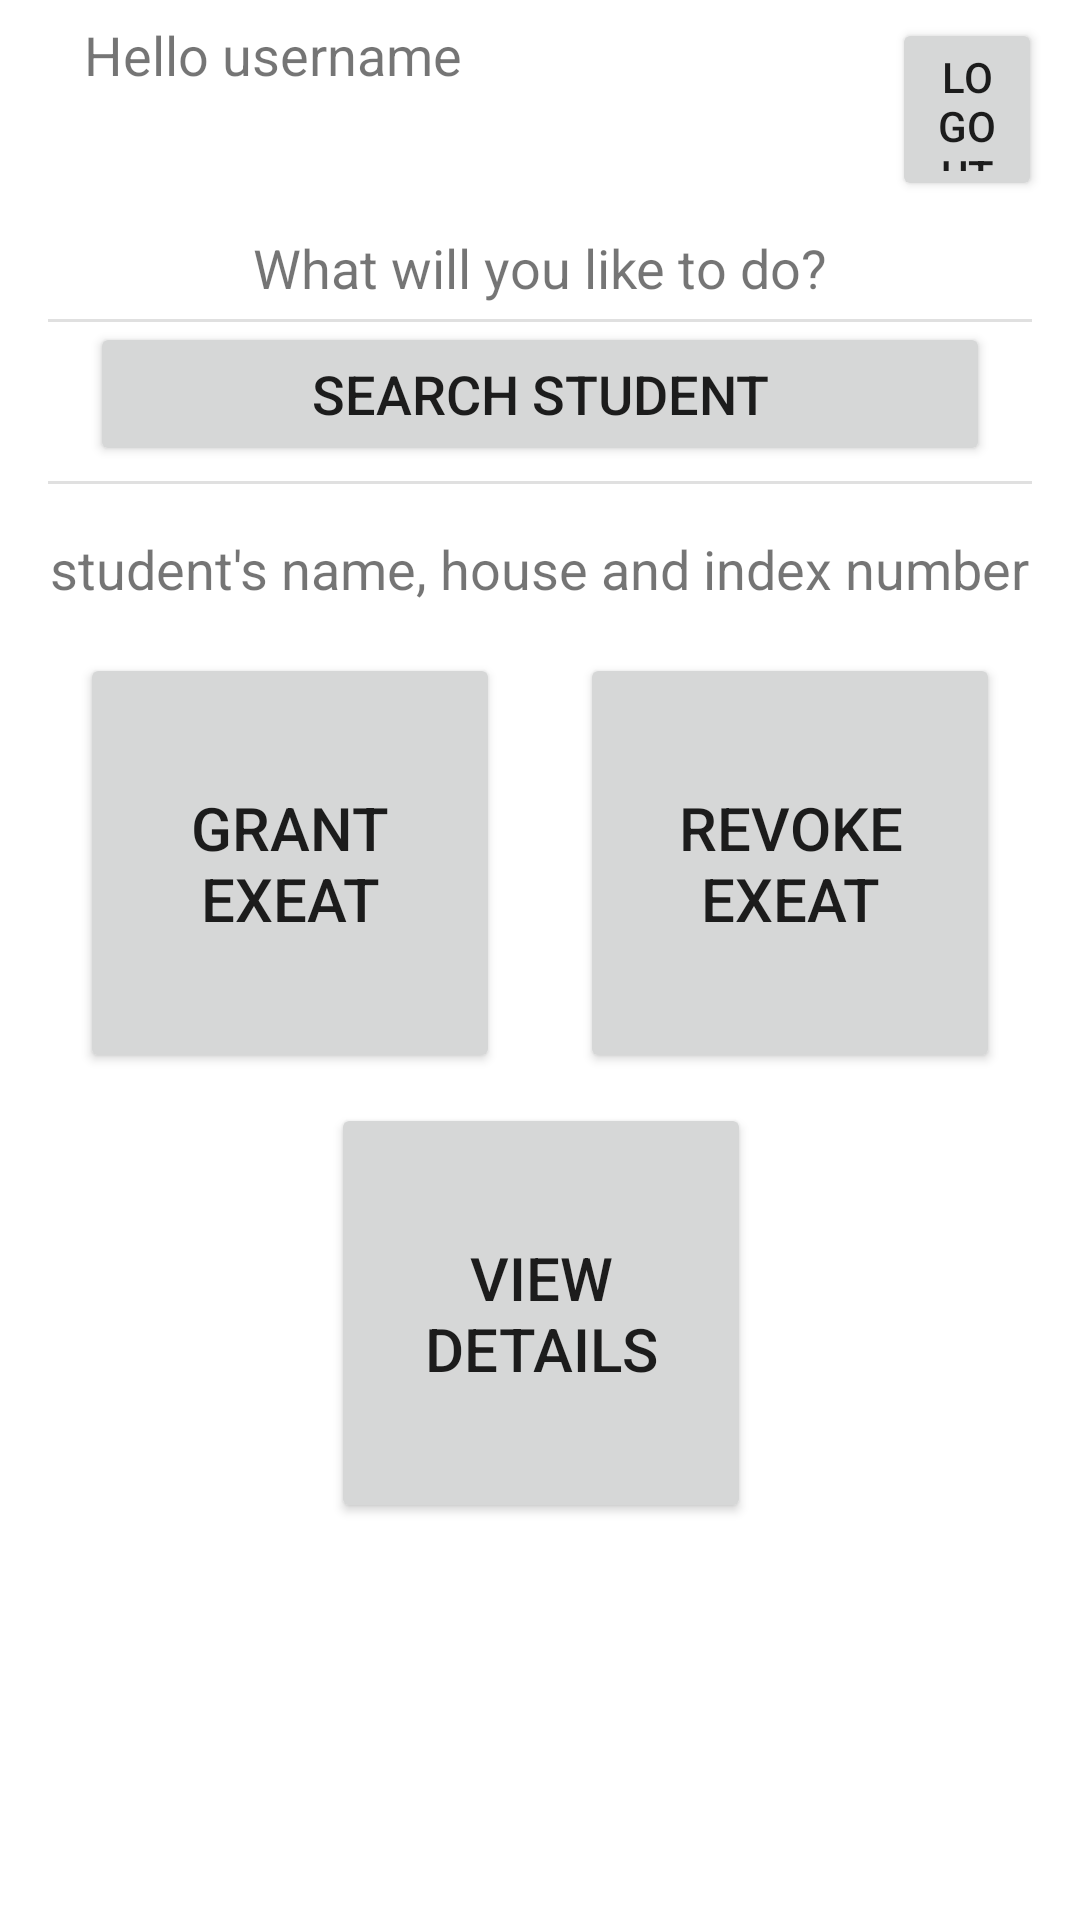

Layout XML and referenced resources for this Android screen:
<!-- AndroidManifest.xml: application theme Theme.SchoolExeat -->
<!-- res/layout/activity_main.xml -->
<?xml version="1.0" encoding="utf-8"?>
<androidx.constraintlayout.widget.ConstraintLayout xmlns:android="http://schemas.android.com/apk/res/android"
    xmlns:app="http://schemas.android.com/apk/res-auto"
    xmlns:tools="http://schemas.android.com/tools"
    android:layout_width="match_parent"
    android:layout_height="match_parent"
    tools:context=".MainActivity">

    <TextView
        android:id="@+id/tvStudentDetails"
        android:layout_width="wrap_content"
        android:layout_height="wrap_content"
        android:layout_marginTop="16dp"
        android:text="@string/student_details_tv"
        android:textSize="18sp"
        app:layout_constraintEnd_toEndOf="parent"
        app:layout_constraintHorizontal_bias="0.498"
        app:layout_constraintStart_toStartOf="parent"
        app:layout_constraintTop_toBottomOf="@+id/divider2" />

    <Button
        android:id="@+id/btnSearch"
        android:layout_width="300dp"
        android:layout_height="wrap_content"
        android:text="@string/search_student_tv"
        android:textSize="18sp"
        app:layout_constraintEnd_toEndOf="parent"
        app:layout_constraintStart_toStartOf="parent"
        app:layout_constraintTop_toBottomOf="@+id/divider" />

    <Button
        android:id="@+id/btnRevokeExeat"
        android:layout_width="140dp"
        android:layout_height="140dp"
        android:text="@string/revoke_exeat_btn"
        android:textSize="20sp"
        app:icon="@drawable/ic_action_revoke"
        app:iconGravity="top"
        app:iconSize="50dp"
        app:layout_constraintEnd_toEndOf="parent"
        app:layout_constraintHorizontal_bias="0.5"
        app:layout_constraintStart_toEndOf="@+id/btnGrantExeat"
        app:layout_constraintTop_toTopOf="@+id/btnGrantExeat" />

    <Button
        android:id="@+id/btnGrantExeat"
        android:layout_width="140dp"
        android:layout_height="140dp"
        android:layout_marginTop="16dp"
        android:text="@string/grant_exeat_btn"
        android:textSize="20sp"
        app:icon="@drawable/ic_action_exeat"
        app:iconGravity="top"
        app:iconSize="50dp"
        app:layout_constraintEnd_toStartOf="@+id/btnRevokeExeat"
        app:layout_constraintHorizontal_bias="0.5"
        app:layout_constraintStart_toStartOf="parent"
        app:layout_constraintTop_toBottomOf="@+id/tvStudentDetails" />

    <Button
        android:id="@+id/btnViewDetails"
        android:layout_width="140dp"
        android:layout_height="140dp"
        android:layout_marginTop="6dp"
        android:text="@string/view_details_btn"
        android:textSize="20sp"
        app:icon="@drawable/ic_action_view"
        app:iconGravity="top"
        app:iconSize="50dp"
        app:layout_constraintBottom_toBottomOf="parent"
        app:layout_constraintEnd_toEndOf="parent"
        app:layout_constraintHorizontal_bias="0.501"
        app:layout_constraintStart_toStartOf="parent"
        app:layout_constraintTop_toBottomOf="@+id/btnGrantExeat"
        app:layout_constraintVertical_bias="0.029" />

    <TextView
        android:id="@+id/tvMessage"
        android:layout_width="wrap_content"
        android:layout_height="wrap_content"
        android:layout_marginTop="10dp"
        android:text="@string/action_tv"
        android:textSize="18sp"
        app:layout_constraintEnd_toEndOf="parent"
        app:layout_constraintStart_toStartOf="parent"
        app:layout_constraintTop_toBottomOf="@+id/btnLogout" />

    <TextView
        android:id="@+id/tvUsername"
        android:layout_width="wrap_content"
        android:layout_height="wrap_content"
        android:layout_marginStart="28dp"
        android:layout_marginTop="6dp"
        android:text="@string/greeting_tv"
        android:textSize="18sp"
        app:layout_constraintStart_toStartOf="parent"
        app:layout_constraintTop_toTopOf="parent" />

    <Button
        android:id="@+id/btnLogout"
        android:layout_width="50dp"
        android:layout_height="61dp"
        android:text="@string/logout"
        app:cornerRadius="50dp"
        app:icon="@drawable/ic_action_logout"
        app:layout_constraintEnd_toEndOf="parent"
        app:layout_constraintHorizontal_bias="0.919"
        app:layout_constraintStart_toEndOf="@+id/tvUsername"
        app:layout_constraintTop_toTopOf="@+id/tvUsername" />

    <View
        android:id="@+id/divider"
        android:layout_width="match_parent"
        android:layout_height="1dp"
        android:layout_marginStart="16dp"
        android:layout_marginTop="5dp"
        android:layout_marginEnd="16dp"
        android:background="?android:attr/listDivider"
        app:layout_constraintEnd_toEndOf="parent"
        app:layout_constraintStart_toStartOf="parent"
        app:layout_constraintTop_toBottomOf="@+id/tvMessage" />

    <View
        android:id="@+id/divider2"
        android:layout_width="match_parent"
        android:layout_height="1dp"
        android:layout_marginStart="16dp"
        android:layout_marginTop="5dp"
        android:layout_marginEnd="16dp"
        android:background="?android:attr/listDivider"
        app:layout_constraintEnd_toEndOf="parent"
        app:layout_constraintHorizontal_bias="0.0"
        app:layout_constraintStart_toStartOf="parent"
        app:layout_constraintTop_toBottomOf="@+id/btnSearch" />



</androidx.constraintlayout.widget.ConstraintLayout>
<!-- resources referenced by this layout -->
<resources>
  <string name="action_tv">What will you like to do?</string>
  <string name="grant_exeat_btn">Grant Exeat</string>
  <string name="greeting_tv">Hello username</string>
  <string name="logout">logout</string>
  <string name="revoke_exeat_btn">Revoke Exeat</string>
  <string name="search_student_tv">Search student</string>
  <string name="student_details_tv">student\'s name, house and index number</string>
  <string name="view_details_btn">View Details</string>
  <style name="Theme.SchoolExeat" parent="Theme.MaterialComponents.DayNight.DarkActionBar">
          
          <item name="colorPrimary">@color/purple_500</item>
          <item name="colorPrimaryVariant">@color/purple_700</item>
          <item name="colorOnPrimary">@color/white</item>
          
          <item name="colorSecondary">@color/teal_200</item>
          <item name="colorSecondaryVariant">@color/teal_700</item>
          <item name="colorOnSecondary">@color/black</item>
          
          <item name="android:statusBarColor">?attr/colorPrimaryVariant</item>
          
      </style>
  <!-- not gathered from this repository: default colours our renderer supplied (Android Studio template values) -->
  <color name="purple_500">#FF6200EE</color>
  <color name="purple_700">#FF3700B3</color>
  <color name="teal_200">#FF03DAC5</color>
  <color name="teal_700">#FF018786</color>
  <color name="black">#FF000000</color>
  <color name="white">#FFFFFFFF</color>
</resources>
